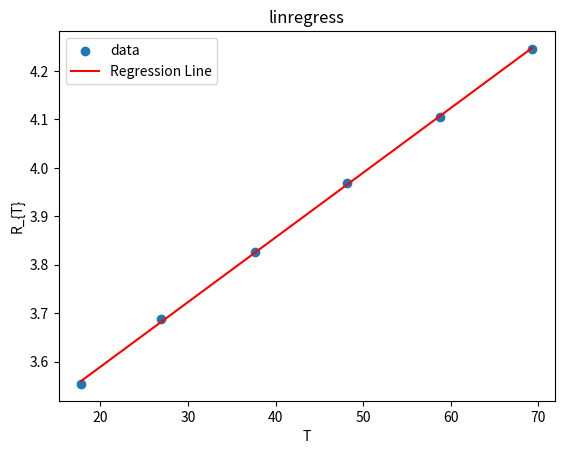

Recreate this plot in Python.
import numpy as np
import matplotlib.pyplot as plt
from scipy.stats import linregress

if_input_x_y = 0
if if_input_x_y:
    x_name = input()
    y_name = input()
else:
    x_name = "T"
    y_name = "R_{T}"

x = np.array([17.8, 26.9, 37.7, 48.2, 58.8, 69.3])
y = np.array([3.554, 3.687, 3.827, 3.969, 4.105, 4.246])

# 计算线性回归
# 斜率，截距，R值，P值，错误
slope, intercept, r_value, p_value, std_err = linregress(x, y)

# 计算过程量
x_sum = np.sum(x) # x的和
x_mean = np.mean(x) # x的平均值
x_squared_sum = np.sum(x**2) # x的平方和
x_squared_mean = np.mean(x**2) # x的平方平均值
x_delta_squared_sum = np.sum((x-x_mean)**2) # x与平均值的差距的平方和
x_variance_sample = np.var(x, ddof=1) # 样本方差
x_dev_sample = np.std(x, ddof=1) # 样本标准差
#总体方差，总体标准差

y_sum = np.sum(y)
y_mean = np.mean(y)
y_squared_sum = np.sum(y**2)
y_squared_mean = np.mean(y**2)
y_delta_squared_sum = np.sum((y-y_mean)**2)
y_variance_sample = np.var(y, ddof=1) # 样本方差
y_dev_sample = np.std(y, ddof=1) # 样本标准差

x_mul_y_mean = np.mean(x * y) # xy的平均值

#x相关
print("-------------------------x相关---------------------------")
print(f"∑x:\n   \\sum_{{i=1}}^{{n}}{x_name} = {x_sum}")
print(f"x的平均数:\n  \\overline{{{x_name}}} = {x_mean}")
print(f"∑(x^2):\n  \\sum_{{i=1}}^{{n}}{x_name}^2 = {x_squared_sum}")
print(f"x 的平方平均数:\n  \\overline{{{x_name}^2}} = {x_squared_mean}")
print(f"∑(Δx^2):\n  \\sum_{{i=1}}^{{n}}\\Delta {x_name}^2 = {x_delta_squared_sum}")
print(f"x的样本方差:\n  \\sigma_{{{x_name}}} = \\frac{{\\sum_{{i=1}}^{{n}}\\Delta {x_name}^2}}{{n-1}} = {x_dev_sample}")
print(f"x的样本标准差:\n  \\sigma_{{{x_name}}} = \\sqrt{{\\frac{{\\sum_{{i=1}}^{{n}}\\Delta {x_name}^2}}{{n-1}}}} = {x_dev_sample}")

#y相关
print("-------------------------y相关---------------------------")
print(f"∑y:\n  \\sum_{{i=1}}^{{n}}{y_name} = {y_sum}")
print(f"y的平均数:\n  \\overline{{{y_name}}} = {y_mean}")
print(f"∑(y^2):\n  \\sum_{{i=1}}^{{n}}{y_name}^2 = {y_squared_sum}")
print(f"y 的平方平均数:\n  \\overline{{{y_name}^2}} = {y_squared_mean}")
print(f"∑(Δy^2):\n  \\sum_{{i=1}}^{{n}}\\Delta {y_name}^2 = {y_delta_squared_sum}")
print(f"y的样本方差:\n  \\sigma_{{{y_name}}} = \\frac{{\\sum_{{i=1}}^{{n}}\\Delta {y_name}^2}}{{n-1}} = {y_dev_sample}")
print(f"y的样本标准差:\n  \\sigma_{{{y_name}}} = \\sqrt{{\\frac{{\\sum_{{i=1}}^{{n}}\\Delta {y_name}^2}}{{n-1}}}} = {y_dev_sample}")

#xy相关
print("-------------------------xy相关---------------------------")
print(f"xy的平均数:\n  \\overline{{{x_name}{y_name}}} = {x_mul_y_mean}")

# 输出线性回归的参数
print("-----------------------回归方程相关-------------------------")
print(f"斜率a:\n  a = \\frac{{\\overline{{{x_name}{y_name}}}-\\overline{{{x_name}}}\\cdot\\overline{{{y_name}}}}}{{\\overline{{{{{x_name}}}^2}}-(\\overline{{{x_name}}})^2}} = {slope}")
print(f"截距b:\n  b = \\overline{{{y_name}}}-a\\overline{{{x_name}}} = {intercept}")
print(f"相关系数R:\n  R = \\frac {{L_{{xy}}}} {{\\sqrt{{L_{{xx}}\\cdot L_{{yy}} }} }} = {r_value}")
#print(f"p 值 (p_value): {p_value}")
#print(f"标准误差 (std_err): {std_err}")

# 输出回归方程
print(f"回归方程:\n  {y_name} = {slope:.6f}{x_name} + {intercept:.6f}")

# 绘制数据和回归直线
plt.scatter(x, y, label='data') # scatter: 散开，散布
plt.plot(x, slope * x + intercept, color='red', label='Regression Line') # plot: 绘制(曲线)
plt.xlabel(x_name)
plt.ylabel(y_name)
plt.legend() # legend: 图例
plt.title('linregress')
plt.show()